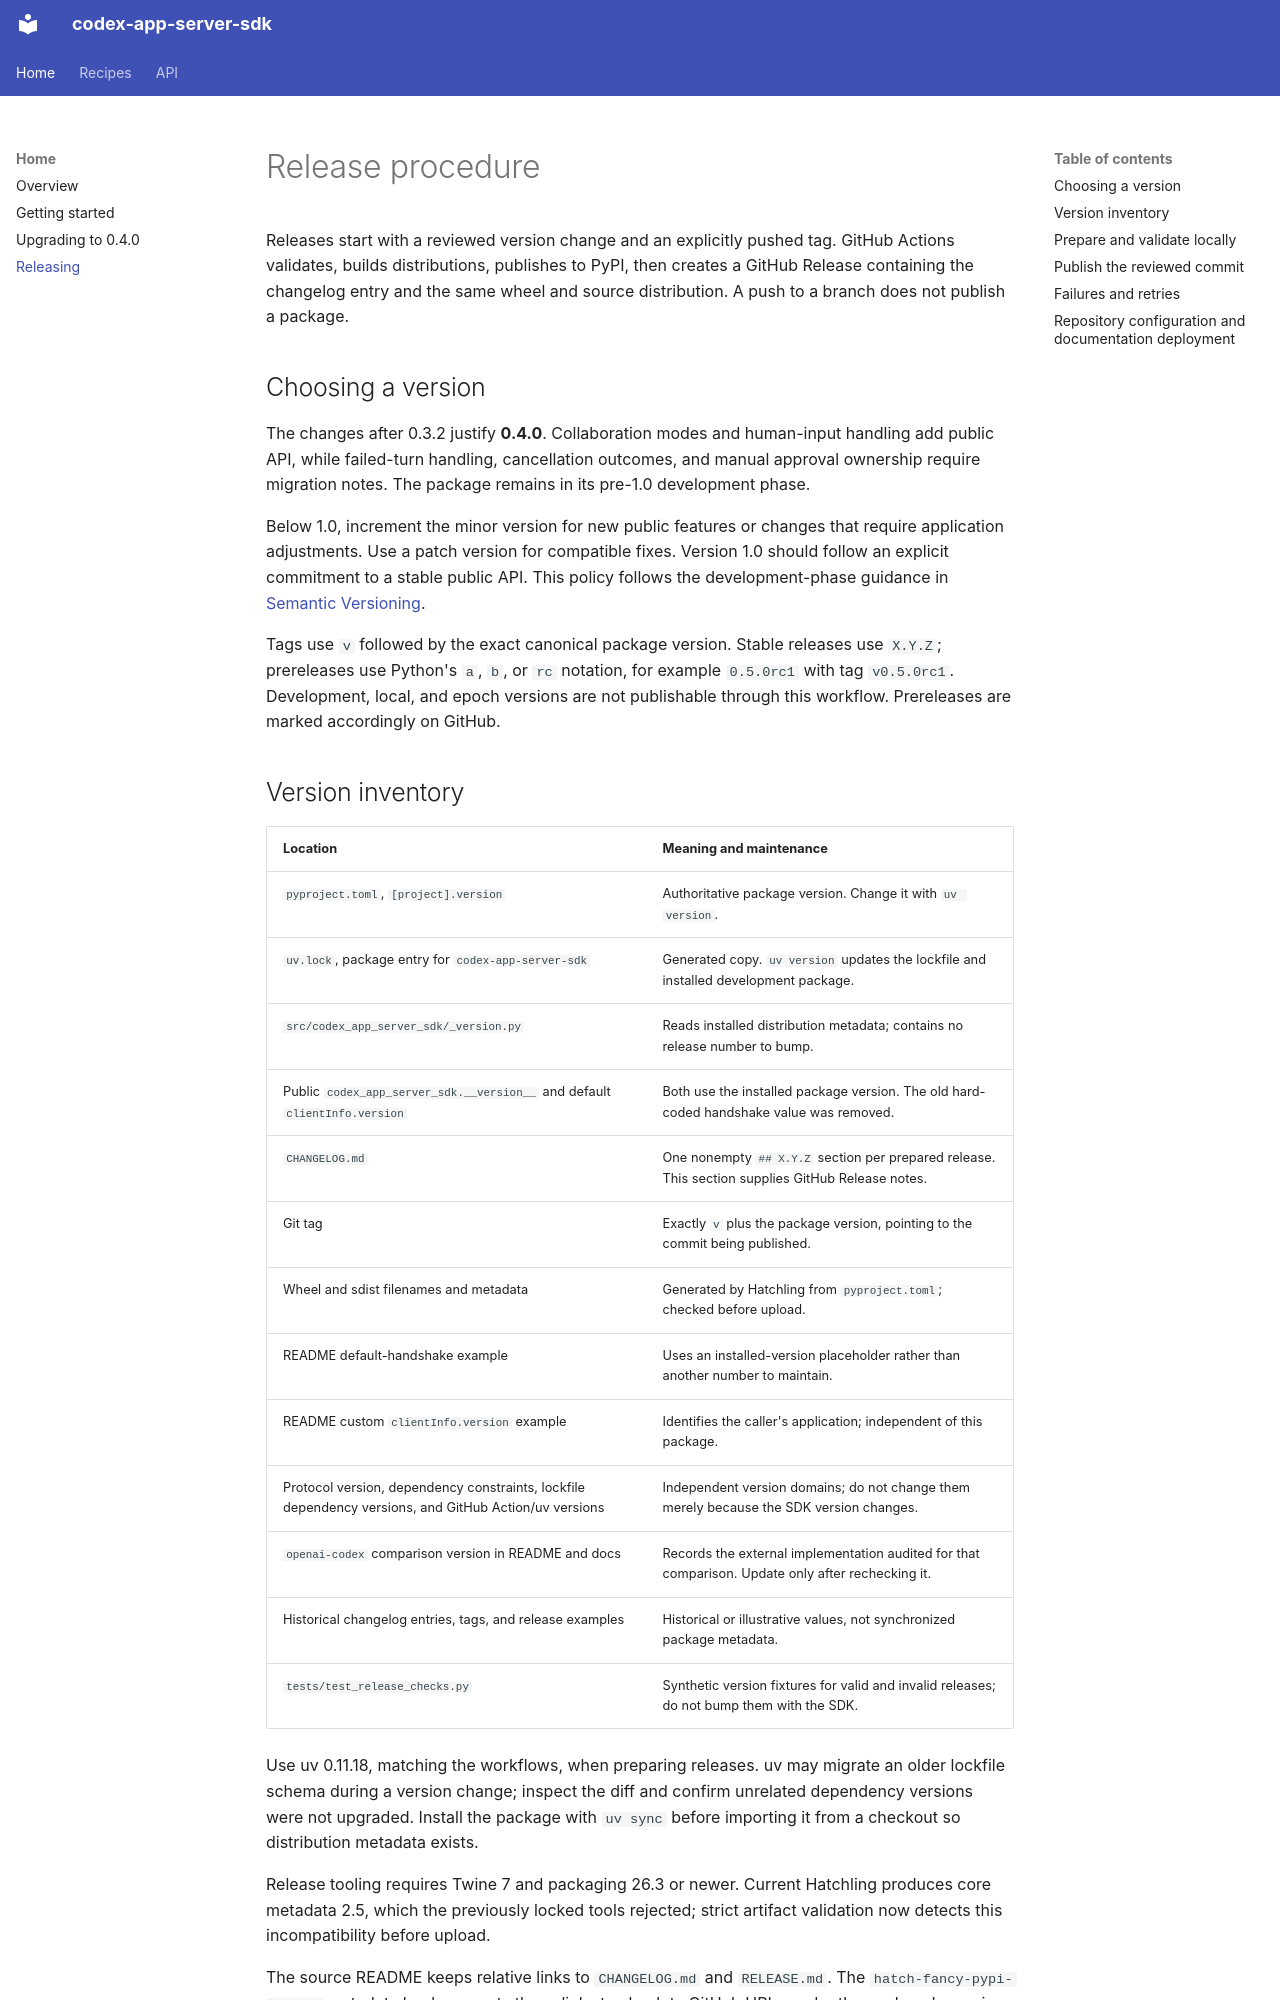

repository: emsi/codex-app-server-sdk · page: releasing/index.html · generator: mkdocs

# Release procedure

Releases start with a reviewed version change and an explicitly pushed tag.
GitHub Actions validates, builds distributions, publishes to PyPI, then creates
a GitHub Release containing the changelog entry and the same wheel and source
distribution. A push to a branch does not publish a package.

## Choosing a version

The changes after 0.3.2 justify **0.4.0**. Collaboration modes and human-input
handling add public API, while failed-turn handling, cancellation outcomes, and
manual approval ownership require migration notes. The package remains in its
pre-1.0 development phase.

Below 1.0, increment the minor version for new public features or changes that
require application adjustments. Use a patch version for compatible fixes.
Version 1.0 should follow an explicit commitment to a stable public API. This
policy follows the development-phase guidance in
[Semantic Versioning](https://semver.org/).

Tags use `v` followed by the exact canonical package version. Stable releases
use `X.Y.Z`; prereleases use Python's `a`, `b`, or `rc` notation, for example
`0.5.0rc1` with tag `v0.5.0rc1`. Development, local, and epoch versions are not
publishable through this workflow. Prereleases are marked accordingly on GitHub.
